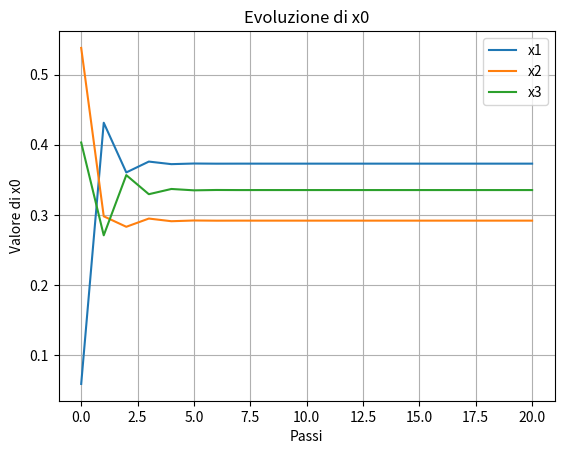

Write the Python code that produced this figure.
import numpy as np
import matplotlib.pyplot as plt

a = 1/4
b = 1/4
c = 1/2
d = 3/7
e = 5/21
f = 1/3
g = 6/13
h = 5/13
i = 2/13

# Inizializziamo la matrice A
A = np.array([[a, d, g],\
              [b, e, h],\
              [c, f, i]])

# Creazione dello stato iniziale random
x0 = np.random.rand(3, 1)

# Normalizzazione del vettore x0
x0 = x0 / np.sum(x0)

# Numero di passi per garantire la convergenza
npassi = 20

# Lista per memorizzare l'evoluzione di x0, trasformo l'array bidimensionale in unidimensionale.
x0_history = [x0.flatten()]

# Calcolo dello stato
for _ in range(npassi):
    x0 = A @ x0
    x0_history.append(x0.flatten())     #Inserisco nella lista x0_history lo storico di x0

# Converto la lista in un array numpy
x0_history = np.array(x0_history)

# Plot dell'evoluzione di x0
plt.figure()
for i in range(x0_history.shape[1]):        #Itero da 0 fino al numero di colonne di x0_history
    plt.plot(x0_history[:, i], label=f'x{i+1}')     #Estraggo la i-esima colonna
plt.xlabel('Passi')
plt.ylabel('Valore di x0')
plt.title('Evoluzione di x0')
plt.legend()
plt.grid(True)
print("Stato x0 dopo 20 passi: ", x0)
plt.show()
